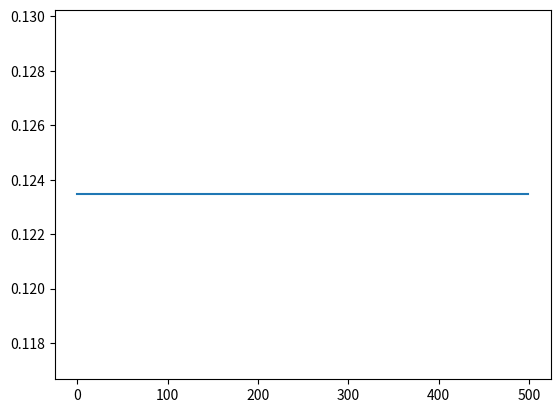

Here is the Python script that generated this plot: (Note: this script raises an exception after producing the figure.)
#!/usr/bin/env python3
"""
FILL in the description of the script
"""
from __future__ import print_function
from collections import defaultdict
import argparse
import matplotlib.pyplot as plt
import numpy as np


def random_argmax(array):
    return np.random.choice(np.flatnonzero(array == array.max()))


class GreedyPlayer(object):
    def _pick(self, estimates):
        return random_argmax(estimates)

    def play(self, bandits, turns):
        """
        Plays for given number of turns and return reward history.
        """
        rewards = []
        estimates = np.zeros(len(bandits))
        # TODO: Init other variables
        for i in range(turns):
            reward = 0.123456789  # FIXME
            rewards.append(reward)
        return rewards


class EpsilonPlayer(GreedyPlayer):
    """
    Implement a play that explores epsilon portion of picks.
    """
    def __init__(self, epsilon):
        # TODO: Implement
        pass

    def play(self, bandits, turns):
        return 0


class GaussianBandit(object):
    def __init__(self, mu, std):
        self.mu = mu
        self.std = std

    def sample(self):
        return np.random.normal(self.mu, self.std)


def parse_args(*argument_array):
    parser = argparse.ArgumentParser()
    parser.add_argument('--n-bandits', type=int, default=10)
    parser.add_argument('--trials', type=int, default=100)
    parser.add_argument('--play-length', type=int, default=500)
    args = parser.parse_args(*argument_array)
    return args


def main(args):
    name_player_tuples = [('greedy', GreedyPlayer()),
                          ('e=0.1', EpsilonPlayer(0.1)),
                          ('e=0.03', EpsilonPlayer(0.03))]
    _all = defaultdict(list)
    for trial in range(args.trials):
        one_trial_rewards = rewards(name_player_tuples, args.n_bandits,
                                    args.play_length)
        for name, reward_hist in one_trial_rewards.items():
            _all[name].append(reward_hist)

    for name, player in name_player_tuples:
        average_rewards = np.array(_all[name]).mean(axis=0)
        plt.plot(range(args.play_length), average_rewards, label=name)
    plt.legend()
    plt.title('average rewards (mean over {} trials)'.format(args.trials))
    plt.show()


def rewards(name_player_tuples, n_bandits, play_length):
    bandits = [GaussianBandit(np.random.normal(0, 1), 1)
               for _ in range(n_bandits)]
    rtn = dict()
    for name, player in name_player_tuples:
        reward_history = player.play(bandits, play_length)
        rtn[name] = reward_history
    return rtn


if __name__ == '__main__':
    args = parse_args()
    main(args)
